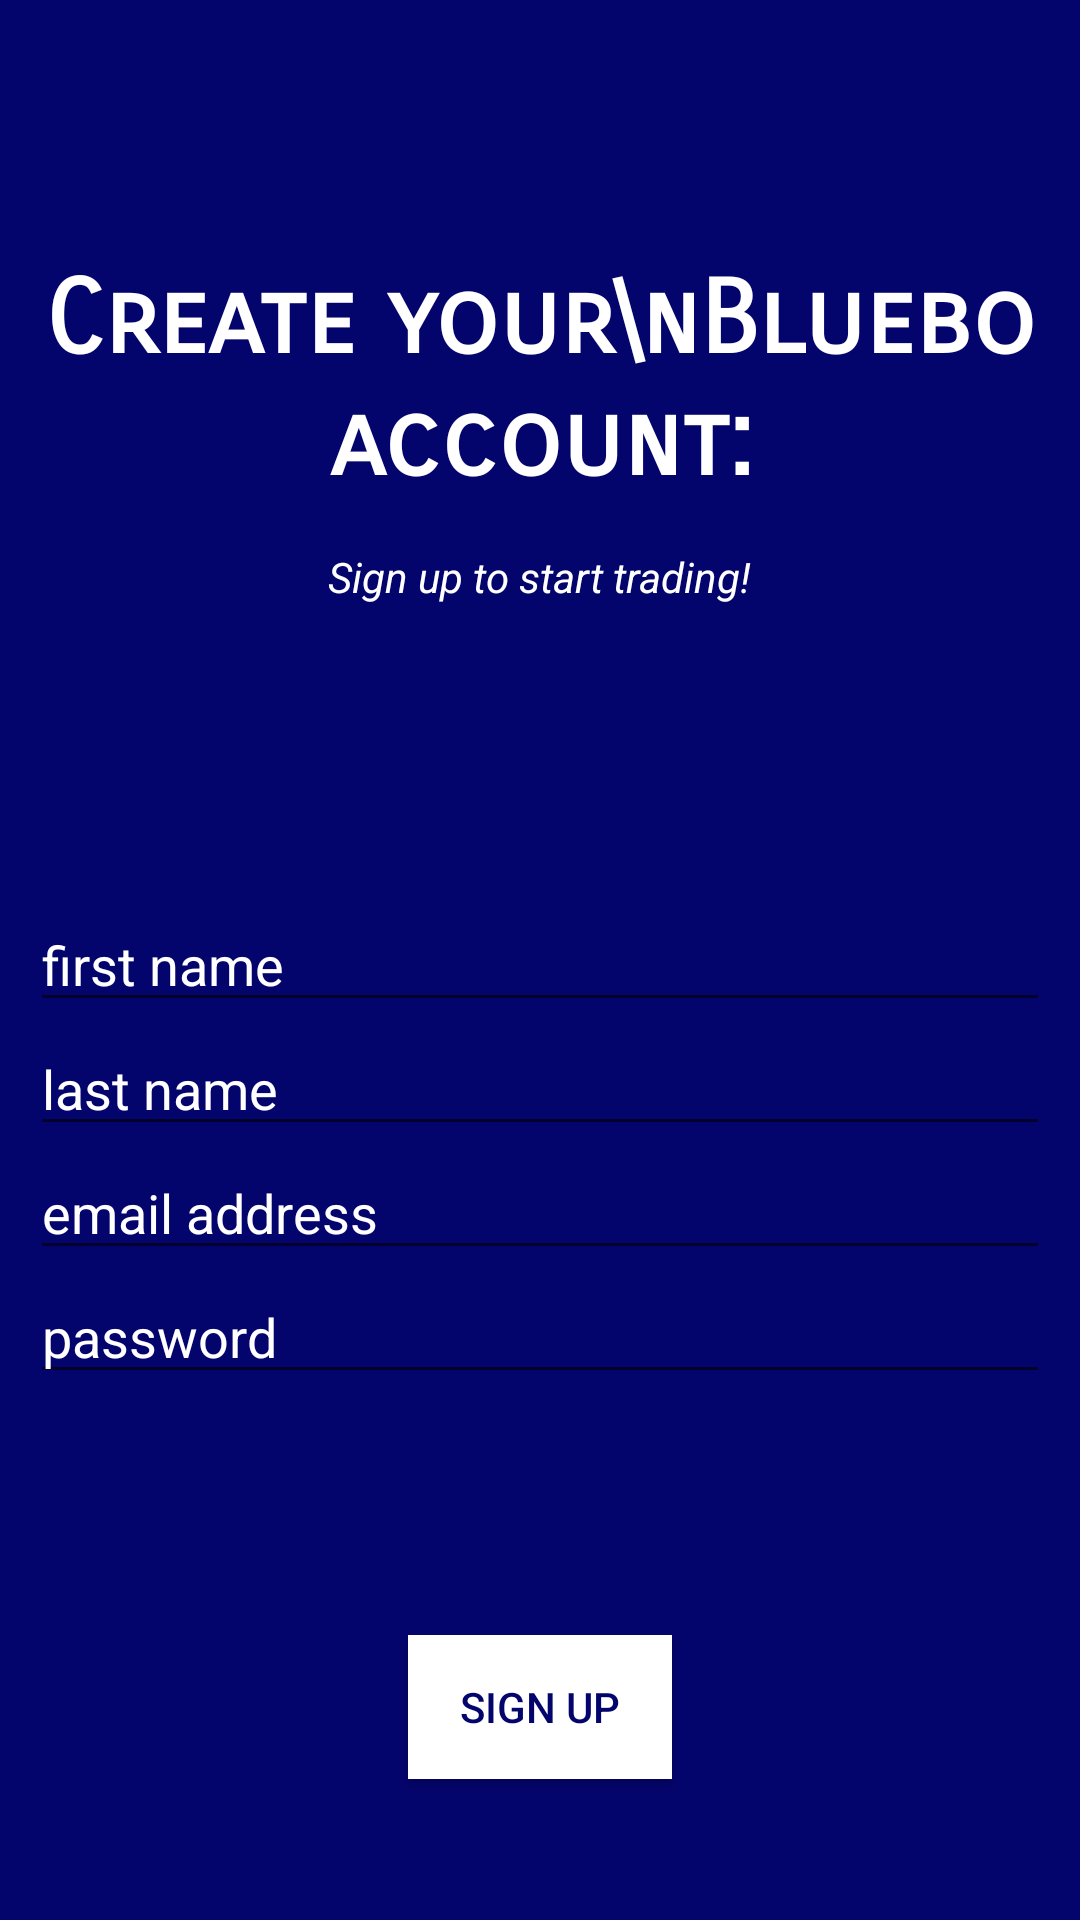

The Android layout XML behind this screen, and the referenced resources:
<!-- AndroidManifest.xml: application theme AppTheme -->
<!-- res/layout/activity_signup.xml -->
<?xml version="1.0" encoding="utf-8"?>
<LinearLayout
        xmlns:android="http://schemas.android.com/apk/res/android"
        xmlns:tools="http://schemas.android.com/tools"
        android:id="@+id/container"
        android:layout_width="match_parent"
        android:layout_height="match_parent"
        android:orientation="vertical"
        android:background="#04046d"
        tools:context="edu.swarthmore.cs.cs71.blueboapplication.SignupActivity">

    <RelativeLayout
            android:id="@+id/content"
            android:layout_width="match_parent"
            android:layout_height="match_parent"
            android:orientation="vertical">

        <TextView
                android:text="Create your\nBluebo account:"
                android:textColor="#ffffff"
                android:textStyle="bold"
                android:fontFamily="sans-serif-smallcaps"
                android:layout_width="wrap_content"
                android:layout_height="wrap_content"
                android:id="@+id/blueboName"
                android:textAppearance="@style/TextAppearance.AppCompat.Display1"
                android:gravity="center"
                android:layout_alignParentTop="true" android:layout_centerHorizontal="true"
                android:layout_marginTop="86dp"/>
        <TextView
                android:text="Sign up to start trading!"
                android:layout_width="wrap_content"
                android:layout_height="wrap_content"
                android:id="@+id/signup_prompt"
                android:textColor="#ffffff"
                android:textStyle="italic" tools:layout_editor_absoluteY="208dp"
                android:layout_below="@+id/blueboName" android:layout_centerHorizontal="true"
                android:layout_marginTop="15dp"/>
        <EditText
                android:layout_width="340dp"
                android:layout_height="wrap_content"
                android:inputType="textPersonName"
                android:textColorHint="#ffffff"
                android:hint="first name"
                android:textColor="#ffffff"
                android:ems="10"
                android:backgroundTint="@color/common_google_signin_btn_text_dark_disabled"
                tools:layout_editor_absoluteY="167dp" tools:layout_editor_absoluteX="83dp"
                android:id="@+id/new_first_name"
                android:layout_centerVertical="true" android:layout_centerHorizontal="true"/>
        <EditText
                android:layout_width="340dp"
                android:layout_height="wrap_content"
                android:textColorHint="#ffffff"
                android:inputType="textPersonName"
                android:hint="last name"
                android:ems="10"
                android:textColor="#ffffff"
                android:backgroundTint="@color/common_google_signin_btn_text_dark_disabled"
                tools:layout_editor_absoluteY="210dp" tools:layout_editor_absoluteX="62dp"
                android:id="@+id/new_last_name"
                android:layout_centerHorizontal="true"
                android:layout_below="@+id/new_first_name" android:layout_alignStart="@+id/new_first_name"/>
        <EditText
                android:layout_width="340dp"
                android:layout_height="wrap_content"
                android:inputType="textEmailAddress"
                android:textColorHint="#ffffff"
                android:textColor="#ffffff"
                android:ems="10"
                android:hint="email address"
                android:focusable="true"
                android:id="@+id/new_email"
                android:backgroundTint="@color/common_google_signin_btn_text_dark_disabled"
                tools:layout_editor_absoluteY="264dp" tools:layout_editor_absoluteX="132dp"
                android:layout_below="@+id/new_last_name" android:layout_alignStart="@+id/new_last_name"/>
        <EditText
                android:layout_width="340dp"
                android:layout_height="wrap_content"
                android:inputType="textPassword"
                android:ems="10"
                android:hint="password"
                android:layout_centerHorizontal="true"
                android:textColorHint="#ffffff"
                android:textColor="#ffffff"
                android:focusable="true"
                android:id="@+id/new_password"
                android:backgroundTint="@color/common_google_signin_btn_text_dark_disabled"
                tools:layout_editor_absoluteY="307dp" tools:layout_editor_absoluteX="98dp"
                android:layout_below="@+id/new_email" android:layout_alignStart="@+id/new_email"/>
        <Button
                android:text="Sign Up"
                android:layout_width="wrap_content"
                android:layout_height="wrap_content"
                android:textColor="#04046d"
                android:background="#ffffff"
                android:id="@+id/signup_button" android:layout_alignParentBottom="true"
                android:layout_centerHorizontal="true" android:layout_marginBottom="47dp"/>

    </RelativeLayout>
</LinearLayout>
<!-- resources referenced by this layout -->
<resources>
  <style name="AppTheme" parent="Base.Theme.AppCompat.Light.DarkActionBar">
          
          <item name="colorPrimary">@color/colorPrimary</item>
          <item name="colorPrimaryDark">@color/colorPrimaryDark</item>
          <item name="colorAccent">@color/colorAccent</item>
      </style>
  <color name="colorPrimary">#1142a4</color>
  <color name="colorPrimaryDark">#03187c</color>
  <color name="colorAccent">#e6e7e7</color>
</resources>
